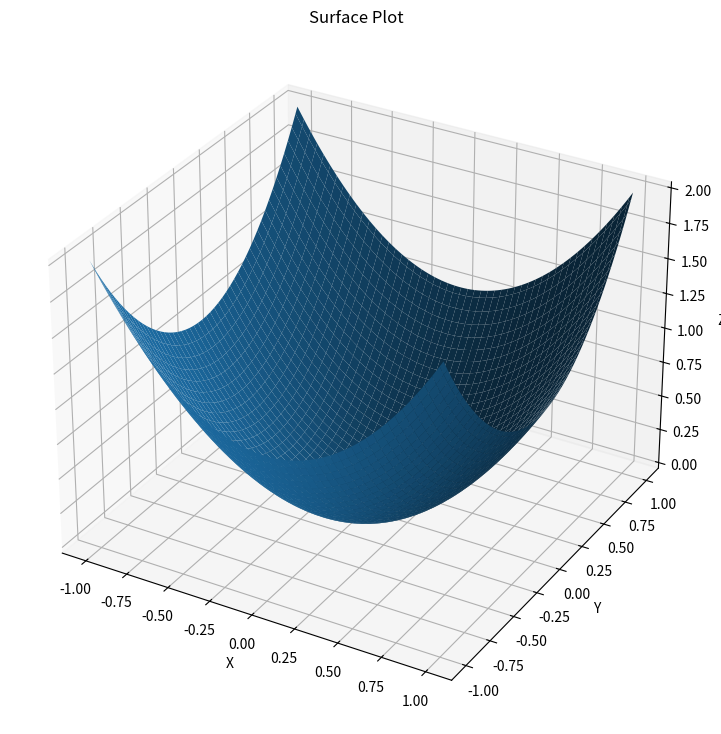

Recreate this plot in Python.
from mpl_toolkits import mplot3d
import numpy as np
import matplotlib.pyplot as plt

# Creating dataset
x = np.outer(np.linspace(-1, 1, 100), np.ones(100))
y = x.copy().T  # Transpose
z = x ** 2 + y ** 2

# print(x,y,z)

# Creating figure
fig = plt.figure(figsize=(14, 9))
ax = plt.axes(projection='3d')

# Creating plot
ax.plot_surface(x, y, z)

# Set labels and title
ax.set_xlabel('X')
ax.set_ylabel('Y')
ax.set_zlabel('Z')
ax.set_title('Surface Plot')

# Show plot
plt.show()


from queue import PriorityQueue
v = 14
graph = [[] for i in range(v)]

def best_first_search(actual_Src, target, n):
    visited = [False] * n
    pq = PriorityQueue()
    pq.put((0, actual_Src))
    visited[actual_Src] = True
    
    while pq.empty() == False:
        u = pq.get()[1]
        print(u, end=" ")
        if u == target:
            break

        for v, c in graph[u]:
            if visited[v] == False:
                visited[v] = True
                pq.put((c, v))
    print()


def addedge(x, y, cost):
    graph[x].append((y, cost))
    graph[y].append((x, cost))

addedge(0, 1, 3)
addedge(0, 2, 6)
addedge(0, 3, 5)
addedge(1, 4, 9)
addedge(1, 5, 8)
addedge(2, 6, 12)
addedge(2, 7, 14)
addedge(3, 8, 7)
addedge(8, 9, 5)
addedge(8, 10, 6)
addedge(9, 11, 1)
addedge(9, 12, 10)
addedge(9, 13, 2)

source = 0
target = 9
best_first_search(source, target, v)